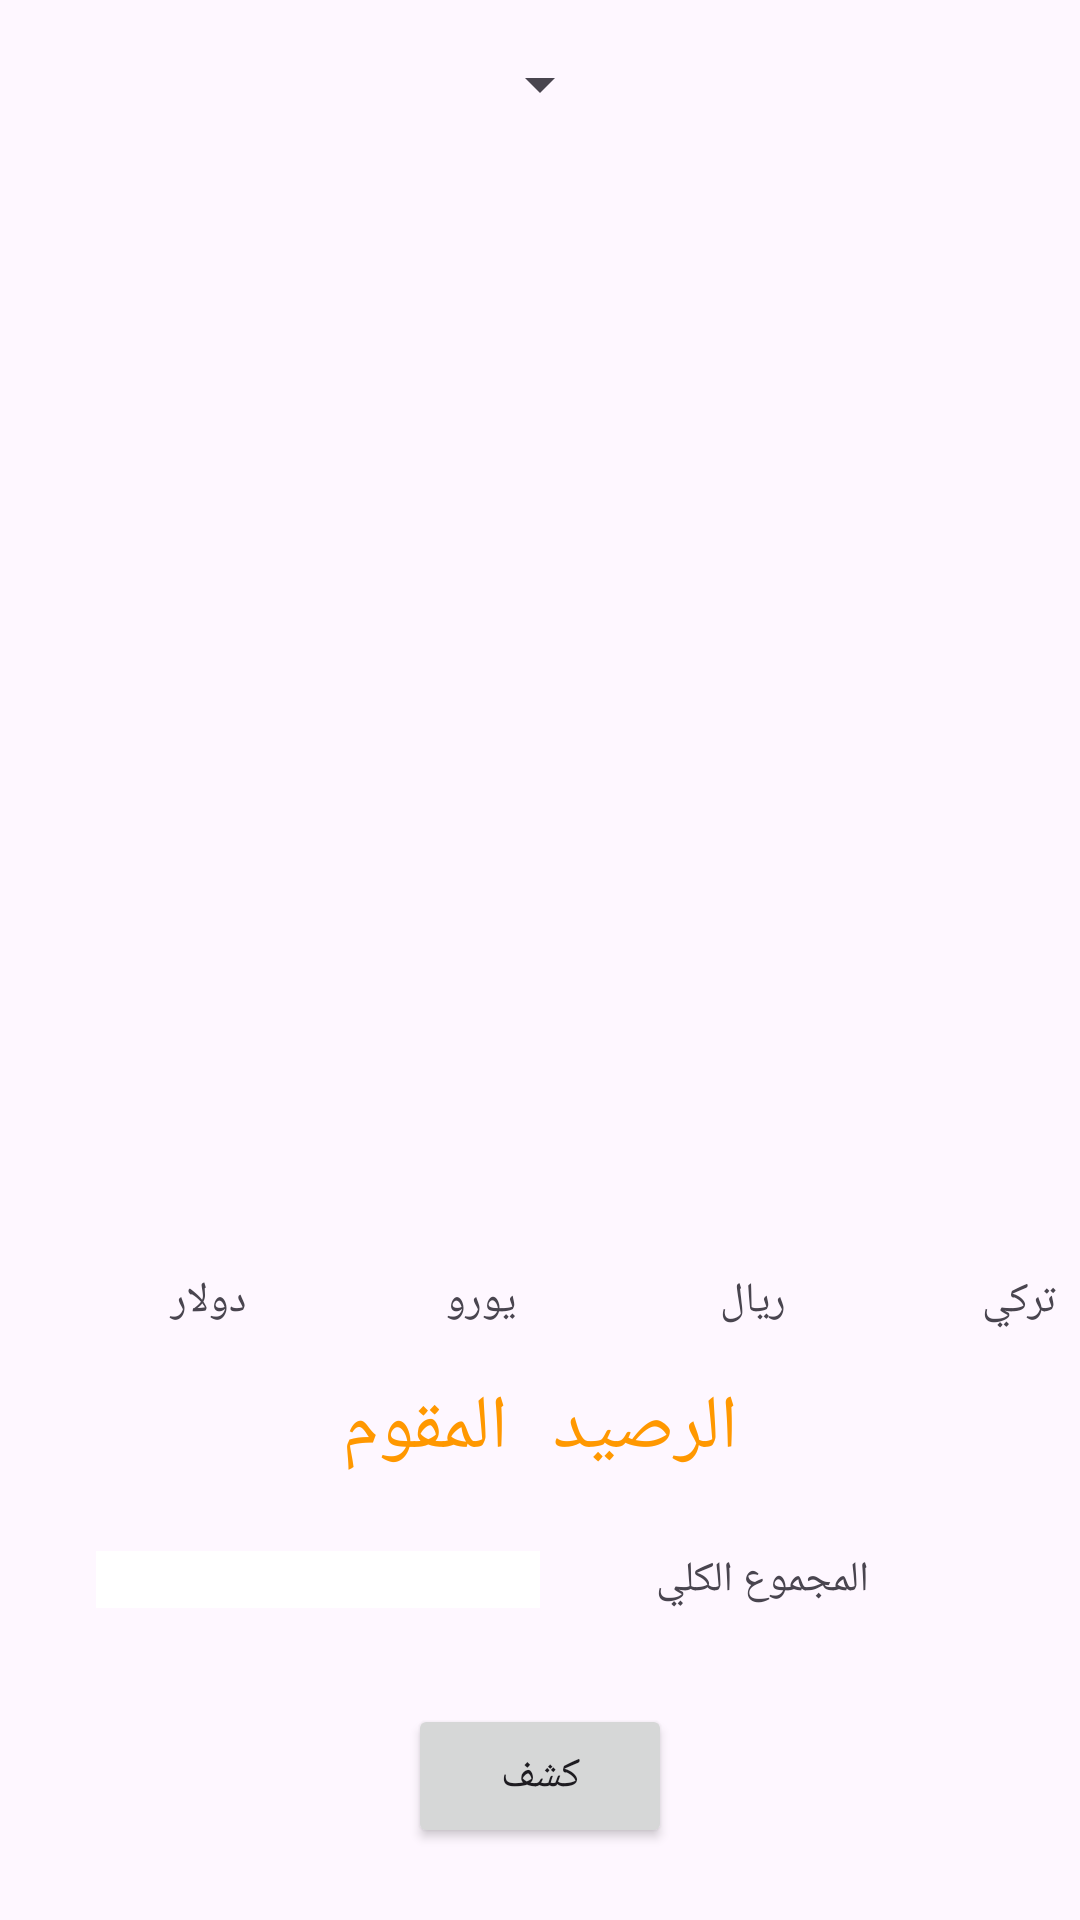

Produce the Android XML layout that renders to this screen, including the resource entries it uses.
<!-- AndroidManifest.xml: application theme Theme.Accounter -->
<!-- res/layout/activity_printer.xml -->
<?xml version="1.0" encoding="utf-8"?>
<androidx.constraintlayout.widget.ConstraintLayout xmlns:android="http://schemas.android.com/apk/res/android"
    xmlns:app="http://schemas.android.com/apk/res-auto"
    xmlns:tools="http://schemas.android.com/tools"
    android:layout_width="match_parent"
    android:layout_height="match_parent">

    <Spinner
        android:id="@+id/spinnercur"
        android:layout_width="wrap_content"
        android:layout_height="0dp"
        android:layout_marginTop="16dp"
        app:layout_constraintEnd_toEndOf="parent"
        app:layout_constraintStart_toStartOf="parent"
        app:layout_constraintTop_toTopOf="parent" />

    <androidx.recyclerview.widget.RecyclerView
        android:id="@+id/rec"
        android:layout_width="match_parent"
        android:layout_height="0dp"
        android:layout_marginStart="8dp"
        android:layout_marginTop="24dp"
        android:layout_marginEnd="8dp"
        app:layout_constraintBottom_toTopOf="@+id/linearLayout5"
        app:layout_constraintEnd_toEndOf="parent"
        app:layout_constraintHorizontal_bias="0.0"
        app:layout_constraintStart_toStartOf="parent"
        app:layout_constraintTop_toBottomOf="@+id/spinnercur"
        app:layout_constraintVertical_bias="0.0">

    </androidx.recyclerview.widget.RecyclerView>

    <LinearLayout
        android:id="@+id/linearLayout5"
        android:layout_width="match_parent"
        android:layout_height="0dp"
        android:layout_marginBottom="8dp"
        android:gravity="center"
        android:orientation="horizontal"
        app:layout_constraintBottom_toTopOf="@+id/textView10"
        app:layout_constraintEnd_toEndOf="parent"
        app:layout_constraintStart_toStartOf="parent">

        <LinearLayout
            android:layout_width="match_parent"
            android:layout_height="match_parent"
            android:layout_gravity="center"
            android:layout_margin="4dp"
            android:layout_weight="1"
            android:gravity="center"
            android:orientation="vertical"
            android:padding="4dp">

            <TextView
                android:id="@+id/sumd"
                android:layout_width="match_parent"
                android:layout_height="match_parent"
                android:layout_weight="1" />

            <TextView
                android:id="@+id/textView9"
                android:layout_width="match_parent"
                android:layout_height="match_parent"
                android:layout_weight="1"
                android:text="دولار" />
        </LinearLayout>

        <LinearLayout
            android:layout_width="match_parent"
            android:layout_height="wrap_content"
            android:layout_gravity="center"
            android:layout_margin="4dp"
            android:layout_weight="1"
            android:gravity="center"
            android:orientation="vertical"
            android:padding="4dp">

            <TextView
                android:id="@+id/sumdk"
                android:layout_width="match_parent"
                android:layout_height="match_parent"
                android:layout_weight="1" />

            <TextView
                android:id="@+id/textView91"
                android:layout_width="match_parent"
                android:layout_height="match_parent"
                android:layout_weight="1"
                android:text="يورو" />
        </LinearLayout>

        <LinearLayout
            android:layout_width="match_parent"
            android:layout_height="wrap_content"
            android:layout_gravity="center"
            android:layout_margin="4dp"
            android:layout_weight="1"
            android:gravity="center"
            android:orientation="vertical"
            android:padding="4dp">

            <TextView
                android:id="@+id/sumr"
                android:layout_width="match_parent"
                android:layout_height="match_parent"
                android:layout_weight="1" />

            <TextView
                android:id="@+id/textView92"
                android:layout_width="match_parent"
                android:layout_height="match_parent"
                android:layout_weight="1"
                android:text="ريال" />
        </LinearLayout>

        <LinearLayout
            android:layout_width="match_parent"
            android:layout_height="wrap_content"
            android:layout_gravity="center"
            android:layout_margin="4dp"
            android:layout_weight="1"
            android:gravity="center"
            android:orientation="vertical"
            android:padding="4dp">

            <TextView
                android:id="@+id/sumt"
                android:layout_width="match_parent"
                android:layout_height="match_parent"
                android:layout_weight="1" />

            <TextView
                android:id="@+id/textView93"
                android:layout_width="match_parent"
                android:layout_height="match_parent"
                android:layout_weight="1"
                android:text="تركي" />
        </LinearLayout>

    </LinearLayout>

    <TextView
        android:textColor="@color/orange"
        android:fontFamily="monospace"
        android:textSize="25dp"
        android:id="@+id/textView10"
        android:layout_width="wrap_content"
        android:layout_height="0dp"
        android:layout_marginBottom="8dp"
        android:layout_weight="1"
        android:text="الرصيد المقوم"
        app:layout_constraintBottom_toTopOf="@+id/ln6"
        app:layout_constraintEnd_toEndOf="parent"
        app:layout_constraintStart_toStartOf="parent" />

    <LinearLayout
        android:id="@+id/ln6"
        android:layout_width="match_parent"
        android:layout_height="0dp"
        android:layout_margin="16dp"
        android:layout_marginBottom="16dp"
        android:orientation="horizontal"
        android:padding="16dp"
        app:layout_constraintBottom_toTopOf="@+id/kshf"
        app:layout_constraintEnd_toEndOf="parent"
        app:layout_constraintStart_toStartOf="parent">

        <TextView
            android:layout_gravity="center"
            android:gravity="center"
            android:id="@+id/sum"
            android:layout_width="match_parent"
            android:layout_height="wrap_content"
            android:layout_weight="1"
            android:background="@color/white"
            android:fontFamily="monospace"
            android:textColor="@color/orange" />

        <TextView
            android:layout_gravity="center"
            android:gravity="center"
            android:id="@+id/textView11"
            android:layout_width="match_parent"
            android:layout_height="wrap_content"
            android:layout_weight="1"
            android:text="المجموع الكلي" />

    </LinearLayout>

    <Button
        android:id="@+id/kshf"
        android:layout_width="wrap_content"
        android:layout_height="wrap_content"
        android:layout_marginBottom="24dp"
        android:layout_weight="1"
        android:text="كشف"
        app:layout_constraintBottom_toBottomOf="parent"
        app:layout_constraintEnd_toEndOf="parent"
        app:layout_constraintStart_toStartOf="parent" />

</androidx.constraintlayout.widget.ConstraintLayout>
<!-- resources referenced by this layout -->
<resources>
  <color name="orange">#FF9800</color>
  <color name="white">#FFFFFFFF</color>
  <style name="Theme.Accounter" parent="Theme.Material3.DayNight.NoActionBar">
          <item name="colorPrimary">#01579B</item>
          <item name="colorPrimaryVariant">#01579B</item>
          <item name="colorOnPrimary">#ffffff</item>
          
          <item name="colorSecondary" tools:ignore="NewApi">#01579B</item>
          <item name="colorSecondaryVariant">#01579B</item>
          <item name="colorOnSecondary">#01579B</item>
          
          <item name="android:statusBarColor">#01579B</item>
      </style>
</resources>
